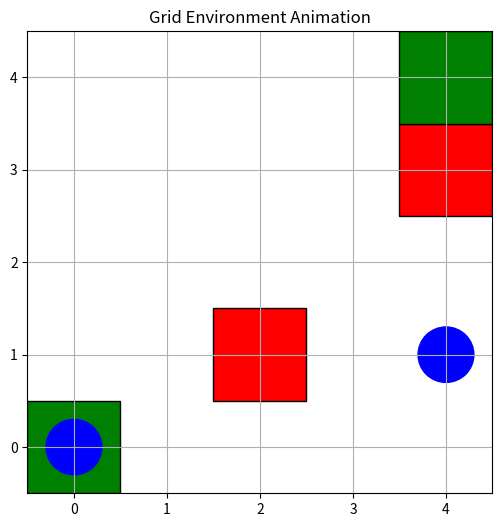

This chart was generated by the following Python code:
import numpy as np
import matplotlib.pyplot as plt
import matplotlib.patches as patches
import matplotlib.animation as animation

class GridEnv:
    def __init__(self, grid_size, num_agents, obstacles, goals, initial_positions=None):
        self.grid_size = grid_size
        self.num_agents = num_agents
        self.obstacles = obstacles
        self.goals = goals
        self.initial_positions = initial_positions
        self.reset()

    def reset(self):
        self.grid = np.zeros(self.grid_size, dtype=int)
        if self.initial_positions is None:
            self.agents = [self._get_random_position() for _ in range(self.num_agents)]
        else:
            self.agents = self._validate_initial_positions(self.initial_positions)
        self.done = [False] * self.num_agents
        self.steps = 0
        return np.array(self.agents)

    def _validate_initial_positions(self, positions):
        validated_positions = []
        for pos in positions:
            if pos in self.obstacles or pos in self.goals:
                raise ValueError(f"Initial position {pos} overlaps with an obstacle or goal.")
            validated_positions.append(pos)
        return validated_positions

    def step(self, actions):
        rewards = np.zeros(self.num_agents)
        next_agents = []

        for i, (agent, action) in enumerate(zip(self.agents, actions)):
            if not self.done[i]:
                next_agent = self._apply_action(agent, action)
                if self._is_collision(next_agent):
                    rewards[i] -= 10  # Penalty for hitting an obstacle
                    next_agent = agent  # Stay in the same place
                elif self._is_goal(next_agent, i):
                    rewards[i] += 100  # Reward for reaching the goal
                    self.done[i] = True  # Mark as done
                next_agents.append(next_agent)
            else:
                next_agents.append(agent)

        self.agents = next_agents
        self.steps += 1
        done = all(self.done) or self.steps >= 100  # Terminate after 100 steps or all agents done
        return np.array(self.agents), rewards, done, {}

    def _get_random_position(self):
        while True:
            pos = tuple(np.random.randint(0, s) for s in self.grid_size)
            if pos not in self.obstacles and pos not in self.goals:
                return pos

    def _apply_action(self, position, action):
        # Define actions: 0=left, 1=up, 2=right, 3=down
        moves = [(-1, 0), (0, 1), (0, 0), (1, 0), (0, -1)]
        move = moves[action]
        new_position = (position[0] + move[0], position[1] + move[1])
        return new_position if self._is_within_bounds(new_position) else position

    def _is_within_bounds(self, position):
        return 0 <= position[0] < self.grid_size[0] and 0 <= position[1] < self.grid_size[1]

    def _is_collision(self, position):
        return position in self.obstacles

    def _is_goal(self, position, agent_index):
        return position == self.goals[agent_index]

    def animate(self, actions_sequence):
        fig, ax = plt.subplots(figsize=(6, 6))

        # Set limits and ticks for the grid
        ax.set_xlim(-0.5, self.grid_size[1] - 0.5)
        ax.set_ylim(-0.5, self.grid_size[0] - 0.5)
        ax.set_xticks(np.arange(self.grid_size[1]))
        ax.set_yticks(np.arange(self.grid_size[0]))
        ax.grid(True)

        # Plot obstacles
        for obs in self.obstacles:
            rect = patches.Rectangle((obs[0] - 0.5, obs[1] - 0.5), 1, 1, linewidth=1,
                                     edgecolor='black', facecolor='red')
            ax.add_patch(rect)

        # Plot goals
        for goal in self.goals:
            rect = patches.Rectangle((goal[0] - 0.5, goal[1] - 0.5), 1, 1, linewidth=1,
                                     edgecolor='black', facecolor='green')
            ax.add_patch(rect)

        # Initialize agents
        agents_patches = [patches.Circle((0, 0), 0.3, color='blue') for _ in range(self.num_agents)]
        for patch in agents_patches:
            ax.add_patch(patch)

        def update(frame):
            actions = actions_sequence[frame]
            next_state, _, _, _ = self.step(actions)
            for i, agent in enumerate(next_state):
                x, y = agent
                agents_patches[i].center = (x, y)
            return agents_patches

        anim = animation.FuncAnimation(fig, update, frames=len(actions_sequence), blit=True, repeat=False)
        plt.title("Grid Environment Animation")
        plt.show()


# Example usage
if __name__ == "__main__":
    grid_size = (5, 5)
    num_agents = 2
    obstacles = [(2, 1), (4, 3)]
    goals = [(4, 4), (0, 0)]
    initial_positions = [(4, 1), (2, 3)]  # Specify starting positions here

    env = GridEnv(grid_size, num_agents, obstacles, goals, initial_positions)
    actions_sequence = []

    # Generate a random sequence of actions for demonstration
    for _ in range(50):  # 50 frames
        actions = [2]
        actions_sequence.append(actions)
        env.step(actions)

    env.animate(actions_sequence)
